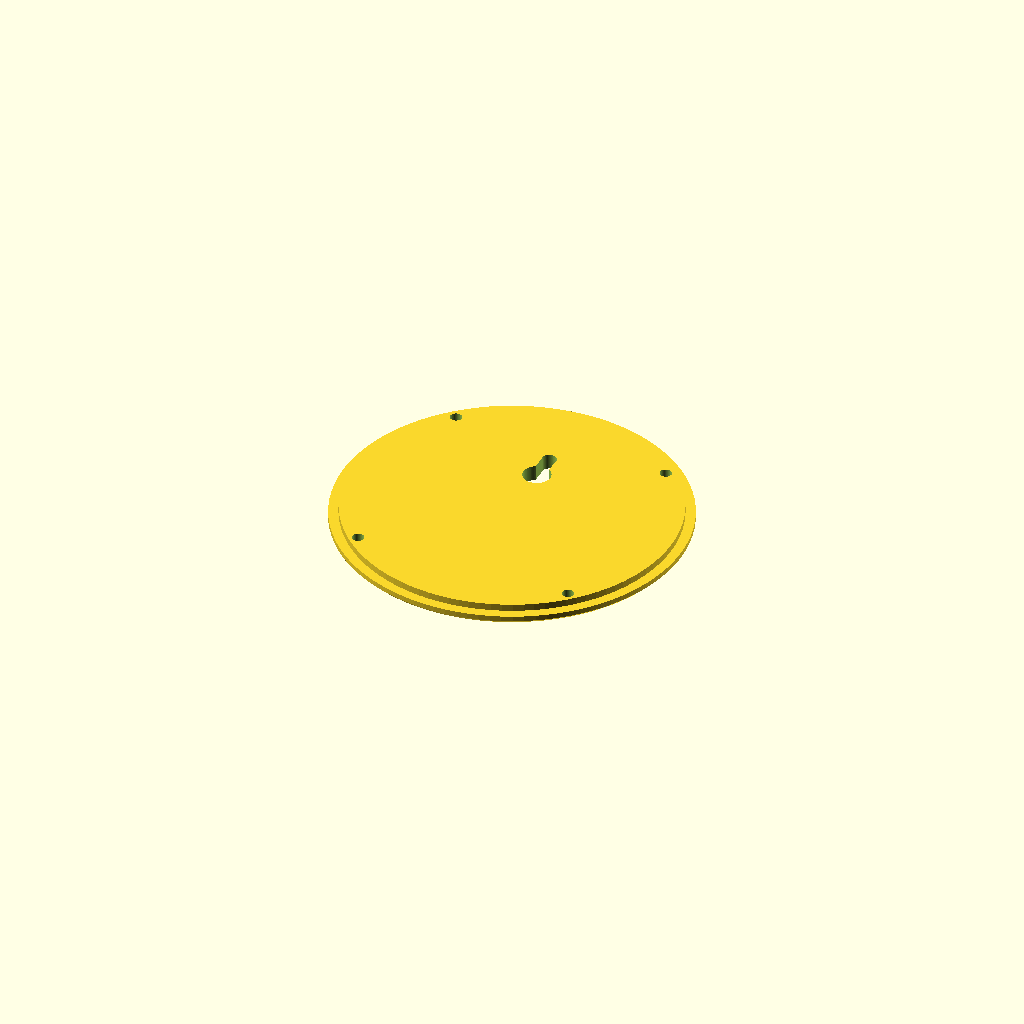
Cell 1: rendered with the file's own defaults.
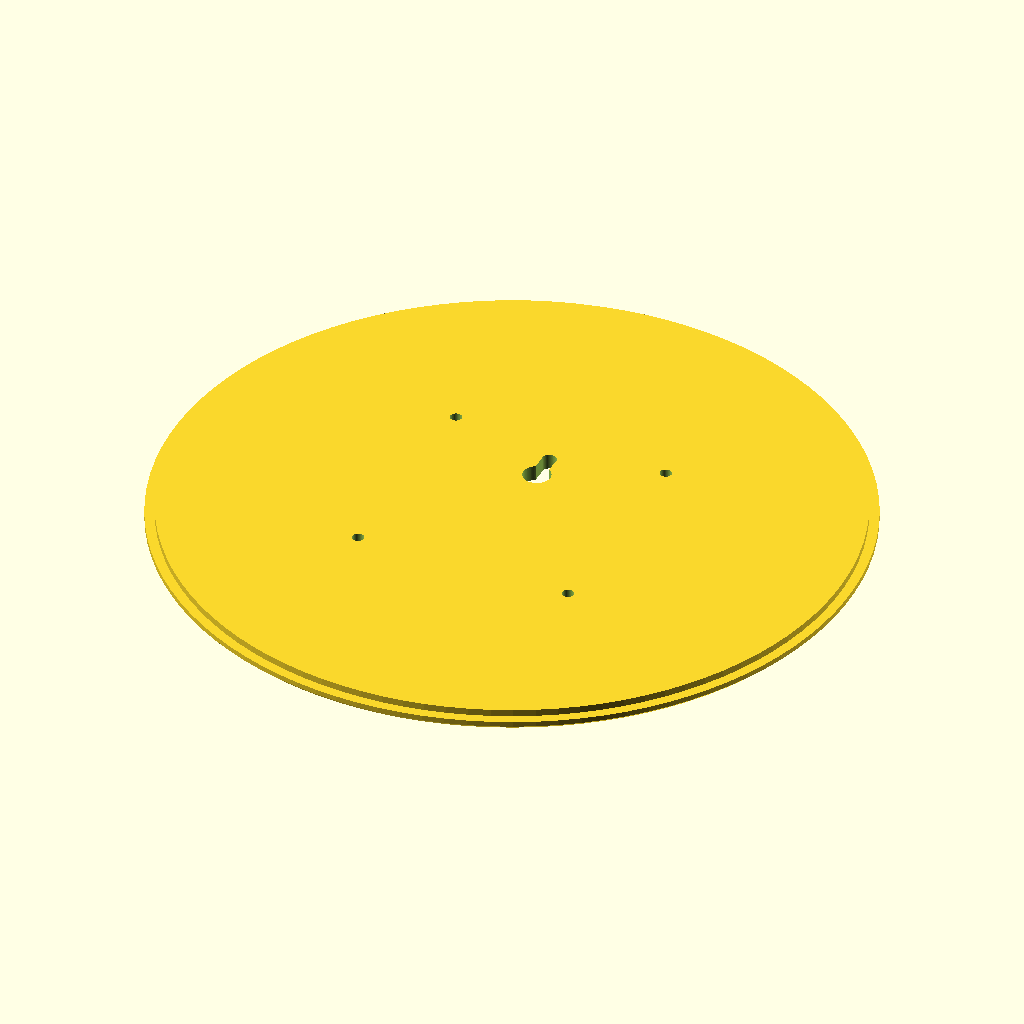
Cell 2: box_d = 200 (everything else at default).
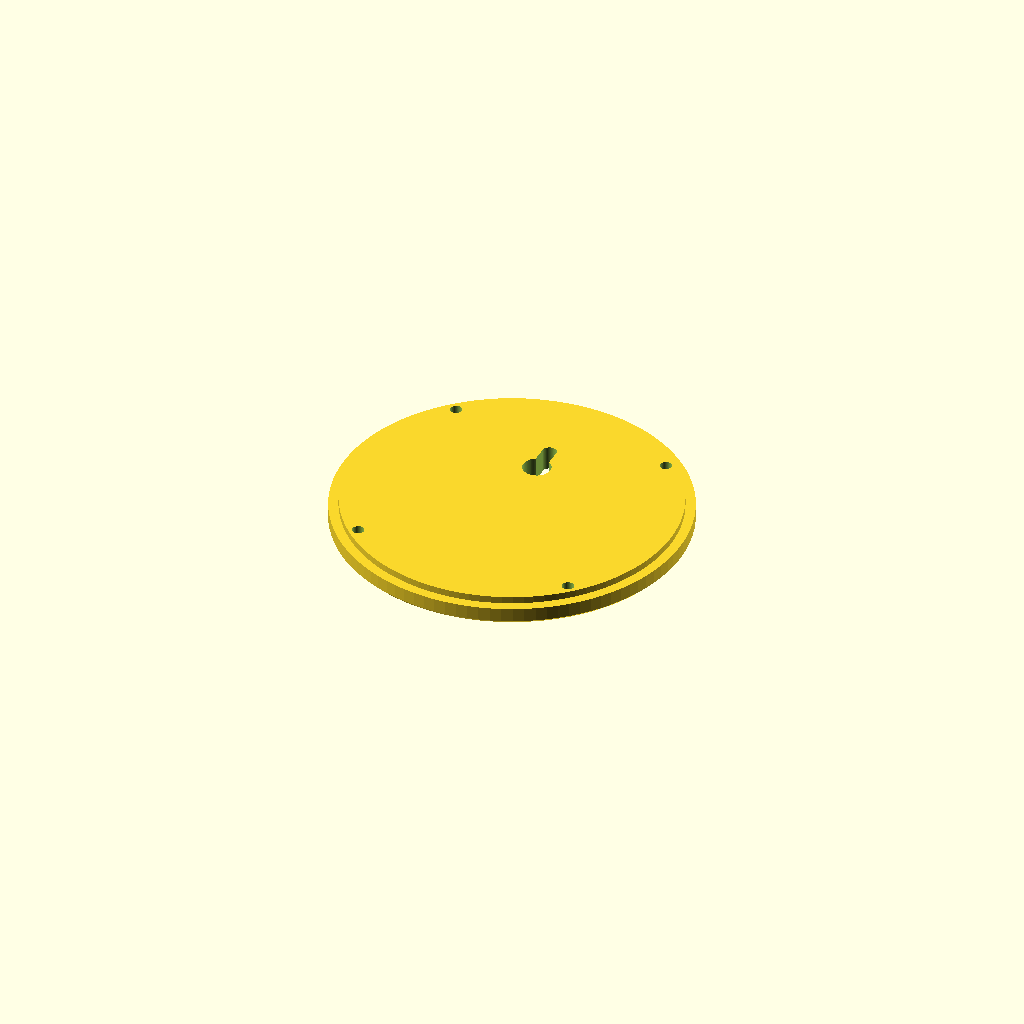
Cell 3: the same model with lid_h = 5.
All cells are drawn from one camera (rotation 55°, 0°, 25°, orthographic, colour scheme Cornfield), so only the parameter changes between them.
The OpenSCAD source (parts/box/box-code.scad):
// =============================================================================
// BOITIER BIRDIE - V3
// =============================================================================

$fn = 100;
part = "lid"; // Remplace par "case" ou "lid"
box_d       = 100.0;
wall        = 2.5;
base_h      = 2.5;
box_h       = 38.0; 
lid_h       = 2.5;

// Inserts M3
insert_d    = 4.0;
insert_col_d= 8.5;
insert_r    = 44.5; 

if (part == "all") {
    case_body();
    translate([box_d + 15, 0, 0]) lid();
} else if (part == "case") {
    case_body();
} else if (part == "lid") {
    lid();
}

// =============================================================================
// MODULE : BOITIER
// =============================================================================
module case_body() {
    difference() {
        // Corps de la boite
        hull() {
            translate([0, 0, 2]) cylinder(d = box_d, h = box_h - 2);
            translate([0, 0, 1]) cylinder(d = box_d - 2, h = 1);
            cylinder(d = box_d - 4, h = 1);
        }

        // Cavité intérieure
        translate([0, 0, base_h])
            cylinder(d = box_d - 2 * wall, h = box_h + 5);

        // 1. TROU MOTEUR FORME "DOUBLE ROND"
        translate([0, 0, -1]) {
            cylinder(d = 12.8, h = base_h + 2); 
            translate([0, -5.8, 0]) 
                cylinder(d = 7.5, h = base_h + 2); 
        }

        // Découpe USB-C
        translate([-box_d/2 + 1, 0, base_h + 3.5])
        rotate([0, 90, 0])
        linear_extrude(wall + 4, center = true)
            offset(r = 1.2) square([3.2, 8.8], center = true);

        // Ouïes aération SCD41
        for (i = [-3 : 3]) {
            for (z = [12, 17, 22]) {
                translate([i * 5.0, box_d/2 - wall - 1, base_h + z])
                rotate([-90, 0, 0])
                    cylinder(d = 2.5, h = wall + 2);
            }
        }
    }

    // =========================================================================
    // AJOUTS INTERNES 
    // =========================================================================

    // 2. COLONNES POUR INSERTS 
    for (a = [45, 135, 225, 315]) {
        rotate([0, 0, a])
        translate([insert_r, 0, box_h - 12]) {
            difference() {
                union() {
                    cylinder(d = insert_col_d, h = 10); 
                    translate([0, 0, -insert_col_d/2])
                        cylinder(d1 = 0, d2 = insert_col_d, h = insert_col_d/2);
                }
                translate([0, 0, 10 - 5.5]) 
                    cylinder(d = insert_d, h = 6.5);
            }
        }
    }

    // 3. PLOTS DE FIXATION MOTEUR SG90 (Forme en "D" avec dégagement)
    translate([0, 0, base_h]) {
        difference() {
            // Cylindres de base de 6.5mm aux entraxes stricts de 27.7mm
            union() {
                translate([0, 9.45, 0]) cylinder(d = 6.5, h = 5.6);
                translate([0, -18.25, 0]) cylinder(d = 6.5, h = 5.6);
            }
            // Trous pour les vis autotaraudeuses du servo
            translate([0, 9.45, 1]) cylinder(d = 1.8, h = 6);
            translate([0, -18.25, 1]) cylinder(d = 1.8, h = 6);
            
            // LE BLOC DE DEGAGEMENT : Coupe nette du côté intérieur des plots
            // pour laisser passer le rectangle massif de 22.8mm du moteur
            translate([-10, -15.7, -1]) cube([20, 22.8, 10]);
        }
    }

    // 4. BATTERIE 18650 (CLIPS INTÉRIEURS)
    translate([0, -24.5, base_h]) 
    difference() {
        union() {
            translate([-28, 0, 0]) cube([8, 10, 16]);
            translate([ 20, 0, 0]) cube([8, 10, 16]);
        }
        translate([-35, 0, 9.25]) 
            rotate([0, 90, 0]) 
            cylinder(d = 19.0, h = 70);
        translate([-35, 7.5, 14])
            rotate([25, 0, 0])
            cube([70, 10, 10]);
    }

    // 5. GLISSIÈRES PCB (Écart intérieur 71.5mm)
    translate([-35.75 - 2, 18, base_h]) {
        difference() { 
            cube([4, 6, 25]); 
            translate([2, 1.8, -1]) cube([3, 2.4, 27]); 
        }
    }
    translate([35.75 - 2, 18, base_h]) {
        difference() { 
            cube([4, 6, 25]); 
            translate([-1, 1.8, -1]) cube([3, 2.4, 27]); 
        }
    }

    // 6. SUPPORT CAPTEUR SCD41
    translate([0, 42, base_h]) { 
        for (x = [-9, 9]) {
            translate([x, 0, 0])
            difference() {
                cylinder(d = 5.5, h = 10);
                translate([0, 0, 2]) cylinder(d = 1.8, h = 9);
            }
        }
    }

    // 7. MODULE TP4056
    translate([-box_d/2 + wall, -9.5, base_h])
    difference() {
        cube([19, 19, 5]);
        translate([-1, 0.9, 1.5]) cube([21, 17.2, 5]); 
    }
}

// =============================================================================
// MODULE : COUVERCLE
// =============================================================================
module lid() {
    difference() {
        union() {
            hull() {
                translate([0, 0, 1]) cylinder(d = box_d, h = lid_h - 1);
                cylinder(d = box_d - 2, h = lid_h);
            }
            translate([0, 0, lid_h])
                cylinder(d = box_d - 2 * wall - 0.6, h = 2.0); 
        }

        for (a = [45, 135, 225, 315]) {
            rotate([0, 0, a])
            translate([insert_r, 0, -1]) {
                cylinder(d = 3.4, h = lid_h + 4);
                translate([0, 0, 0])
                    cylinder(d1 = 6.4, d2 = 3.4, h = 2.4); 
            }
        }
        
        // Accroche murale
        translate([0, 16, -1]) {
            cylinder(d = 8, h = lid_h + 4); 
            translate([-2, 0, 0]) cube([4, 8, lid_h + 4]); 
            translate([0, 8, 0]) cylinder(d = 4.2, h = lid_h + 4); 
        }
    }
}
Customizer parameters (derived from the source; name, type, default, range or options):
part: string, default "lid"
box_d: number, default 100
wall: number, default 2.5
base_h: number, default 2.5
box_h: number, default 38
lid_h: number, default 2.5
insert_d: number, default 4
insert_col_d: number, default 8.5
insert_r: number, default 44.5
